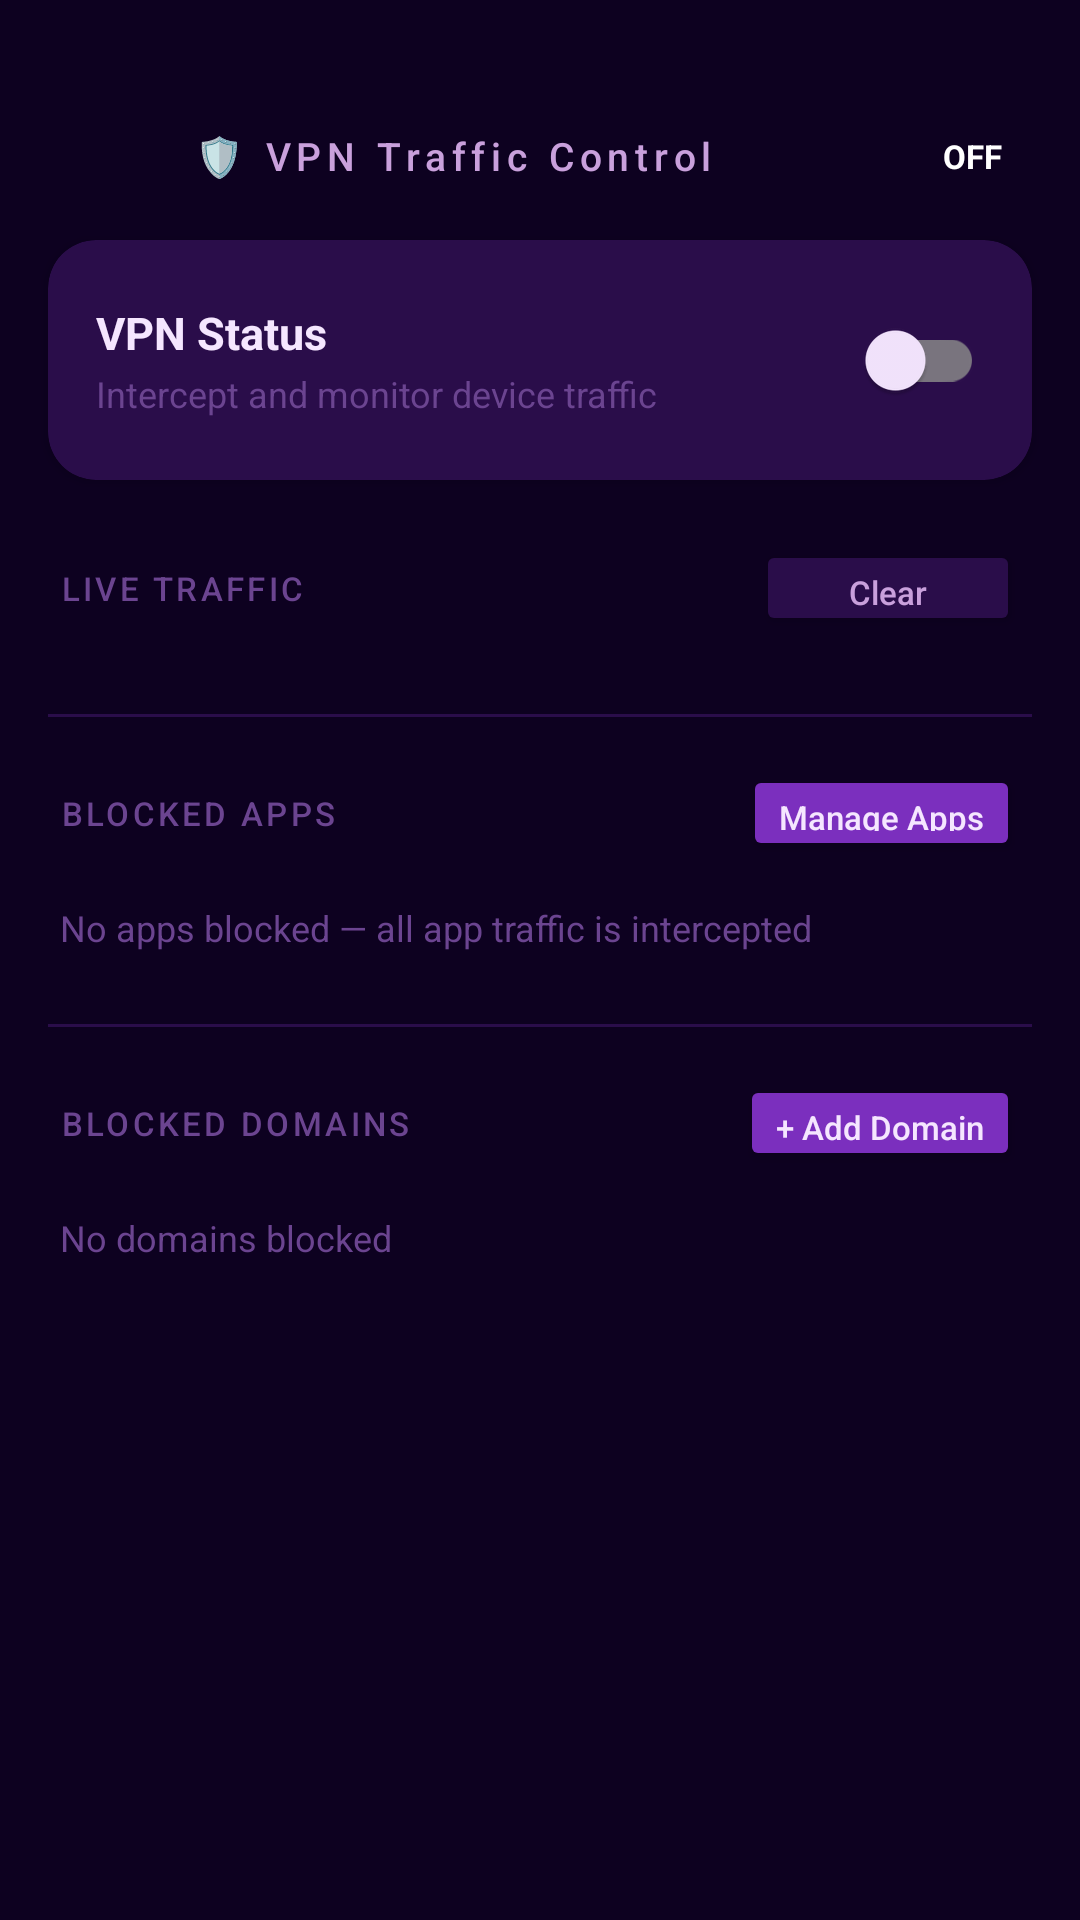

The Android layout XML behind this screen, and the referenced resources:
<!-- AndroidManifest.xml: application theme Theme.CDC -->
<!-- res/layout/fragment_admin_vpn.xml -->
<?xml version="1.0" encoding="utf-8"?>
<androidx.core.widget.NestedScrollView xmlns:android="http://schemas.android.com/apk/res/android"
    xmlns:app="http://schemas.android.com/apk/res-auto"
    android:layout_width="match_parent"
    android:layout_height="match_parent"
    android:background="@color/app_bg">

    <LinearLayout
        android:layout_width="match_parent"
        android:layout_height="wrap_content"
        android:orientation="vertical">

        
        <LinearLayout
            android:layout_width="match_parent"
            android:layout_height="wrap_content"
            android:orientation="horizontal"
            android:paddingHorizontal="16dp"
            android:paddingTop="32dp"
            android:paddingBottom="8dp"
            android:gravity="center_vertical">

            <ImageView
                android:id="@+id/vpn_back_button"
                android:layout_width="40dp"
                android:layout_height="40dp"
                android:padding="8dp"
                android:src="@drawable/ic_arrow_right"
                android:rotation="180"
                app:tint="@color/text_secondary"
                android:background="?attr/selectableItemBackgroundBorderless" />

            <TextView
                android:layout_width="0dp"
                android:layout_height="wrap_content"
                android:layout_weight="1"
                android:layout_marginStart="8dp"
                android:text="🛡️ VPN Traffic Control"
                android:textColor="@color/text_secondary"
                android:textSize="13sp"
                android:letterSpacing="0.15"
                android:fontFamily="sans-serif-medium" />

            <TextView
                android:id="@+id/vpn_status_badge"
                android:layout_width="wrap_content"
                android:layout_height="wrap_content"
                android:text="OFF"
                android:textColor="@android:color/white"
                android:textSize="11sp"
                android:textStyle="bold"
                android:paddingHorizontal="10dp"
                android:paddingVertical="4dp"
                android:background="@drawable/bg_badge_rounded" />

        </LinearLayout>

        
        <androidx.cardview.widget.CardView
            android:layout_width="match_parent"
            android:layout_height="wrap_content"
            android:layout_marginHorizontal="16dp"
            android:layout_marginBottom="20dp"
            app:cardBackgroundColor="@color/surface_variant"
            app:cardCornerRadius="16dp"
            app:cardElevation="2dp">

            <LinearLayout
                android:layout_width="match_parent"
                android:layout_height="wrap_content"
                android:orientation="horizontal"
                android:padding="16dp"
                android:gravity="center_vertical">

                <LinearLayout
                    android:layout_width="0dp"
                    android:layout_height="wrap_content"
                    android:layout_weight="1"
                    android:orientation="vertical">

                    <TextView
                        android:layout_width="wrap_content"
                        android:layout_height="wrap_content"
                        android:text="VPN Status"
                        android:textColor="@color/text_primary"
                        android:textSize="15sp"
                        android:textStyle="bold" />

                    <TextView
                        android:layout_width="wrap_content"
                        android:layout_height="wrap_content"
                        android:text="Intercept and monitor device traffic"
                        android:textColor="@color/text_hint"
                        android:textSize="12sp"
                        android:layout_marginTop="2dp" />

                </LinearLayout>

                <com.google.android.material.switchmaterial.SwitchMaterial
                    android:id="@+id/vpn_master_switch"
                    android:layout_width="wrap_content"
                    android:layout_height="wrap_content" />

            </LinearLayout>
        </androidx.cardview.widget.CardView>

        
        <LinearLayout
            android:layout_width="match_parent"
            android:layout_height="wrap_content"
            android:orientation="horizontal"
            android:paddingHorizontal="20dp"
            android:paddingBottom="10dp"
            android:gravity="center_vertical">

            <TextView
                android:layout_width="0dp"
                android:layout_height="wrap_content"
                android:layout_weight="1"
                android:text="LIVE TRAFFIC"
                android:textColor="@color/text_hint"
                android:textSize="11sp"
                android:letterSpacing="0.1"
                android:fontFamily="sans-serif-medium" />

            <Button
                android:id="@+id/vpn_clear_traffic_btn"
                android:layout_width="wrap_content"
                android:layout_height="32dp"
                android:text="Clear"
                android:textSize="11sp"
                android:textAllCaps="false"
                android:backgroundTint="@color/surface_variant"
                android:textColor="@color/text_secondary"
                android:paddingHorizontal="12dp" />

        </LinearLayout>

        <androidx.recyclerview.widget.RecyclerView
            android:id="@+id/vpn_traffic_rv"
            android:layout_width="match_parent"
            android:layout_height="wrap_content"
            android:maxHeight="400dp"
            android:paddingHorizontal="16dp"
            android:clipToPadding="false"
            android:nestedScrollingEnabled="false" />

        <TextView
            android:id="@+id/vpn_traffic_empty"
            android:layout_width="match_parent"
            android:layout_height="80dp"
            android:gravity="center"
            android:text="No traffic captured yet"
            android:textColor="@color/text_hint"
            android:textSize="13sp"
            android:visibility="gone" />

        
        <View
            android:layout_width="match_parent"
            android:layout_height="1dp"
            android:layout_marginHorizontal="16dp"
            android:layout_marginVertical="16dp"
            android:background="@color/divider" />

        <LinearLayout
            android:layout_width="match_parent"
            android:layout_height="wrap_content"
            android:orientation="horizontal"
            android:paddingHorizontal="20dp"
            android:paddingBottom="10dp"
            android:gravity="center_vertical">

            <TextView
                android:layout_width="0dp"
                android:layout_height="wrap_content"
                android:layout_weight="1"
                android:text="BLOCKED APPS"
                android:textColor="@color/text_hint"
                android:textSize="11sp"
                android:letterSpacing="0.1"
                android:fontFamily="sans-serif-medium" />

            <Button
                android:id="@+id/vpn_add_app_btn"
                android:layout_width="wrap_content"
                android:layout_height="32dp"
                android:text="Manage Apps"
                android:textSize="11sp"
                android:textAllCaps="false"
                android:backgroundTint="@color/primary"
                android:textColor="@color/on_primary"
                android:paddingHorizontal="12dp" />

        </LinearLayout>

        <com.google.android.material.chip.ChipGroup
            android:id="@+id/vpn_blocked_apps_chips"
            android:layout_width="match_parent"
            android:layout_height="wrap_content"
            android:paddingHorizontal="16dp"
            android:paddingBottom="4dp"
            app:chipSpacingVertical="6dp" />

        <TextView
            android:id="@+id/vpn_apps_empty"
            android:layout_width="match_parent"
            android:layout_height="wrap_content"
            android:paddingHorizontal="20dp"
            android:paddingBottom="8dp"
            android:text="No apps blocked — all app traffic is intercepted"
            android:textColor="@color/text_hint"
            android:textSize="12sp" />

        
        <View
            android:layout_width="match_parent"
            android:layout_height="1dp"
            android:layout_marginHorizontal="16dp"
            android:layout_marginVertical="16dp"
            android:background="@color/divider" />

        <LinearLayout
            android:layout_width="match_parent"
            android:layout_height="wrap_content"
            android:orientation="horizontal"
            android:paddingHorizontal="20dp"
            android:paddingBottom="10dp"
            android:gravity="center_vertical">

            <TextView
                android:layout_width="0dp"
                android:layout_height="wrap_content"
                android:layout_weight="1"
                android:text="BLOCKED DOMAINS"
                android:textColor="@color/text_hint"
                android:textSize="11sp"
                android:letterSpacing="0.1"
                android:fontFamily="sans-serif-medium" />

            <Button
                android:id="@+id/vpn_add_domain_btn"
                android:layout_width="wrap_content"
                android:layout_height="32dp"
                android:text="+ Add Domain"
                android:textSize="11sp"
                android:textAllCaps="false"
                android:backgroundTint="@color/primary"
                android:textColor="@color/on_primary"
                android:paddingHorizontal="12dp" />

        </LinearLayout>

        <com.google.android.material.chip.ChipGroup
            android:id="@+id/vpn_blocked_domains_chips"
            android:layout_width="match_parent"
            android:layout_height="wrap_content"
            android:paddingHorizontal="16dp"
            android:paddingBottom="4dp"
            app:chipSpacingVertical="6dp" />

        <TextView
            android:id="@+id/vpn_domains_empty"
            android:layout_width="match_parent"
            android:layout_height="wrap_content"
            android:paddingHorizontal="20dp"
            android:paddingBottom="24dp"
            android:text="No domains blocked"
            android:textColor="@color/text_hint"
            android:textSize="12sp" />

    </LinearLayout>
</androidx.core.widget.NestedScrollView>
<!-- resources referenced by this layout -->
<resources>
  <color name="app_bg">#0D0120</color>
  <color name="divider">#2A0D4A</color>
  <color name="on_primary">#F5E6FF</color>
  <color name="primary">#7B2FBE</color>
  <color name="surface_variant">#2A0D4A</color>
  <color name="text_hint">#6B4490</color>
  <color name="text_primary">#F5E6FF</color>
  <color name="text_secondary">#C9A0DC</color>
  <style name="Theme.CDC" parent="Base.Theme.CDC" />
  <style name="Base.Theme.CDC" parent="Theme.Material3.DayNight.NoActionBar">
          <item name="colorPrimary">@color/primary</item>
          <item name="colorOnPrimary">@color/on_primary</item>
          <item name="colorPrimaryContainer">@color/primary_container</item>
          <item name="colorOnPrimaryContainer">@color/text_primary</item>
          <item name="colorSurface">@color/surface</item>
          <item name="colorOnSurface">@color/text_primary</item>
          <item name="colorOnSurfaceVariant">@color/text_secondary</item>
          <item name="android:colorBackground">@color/app_bg</item>
          <item name="colorOnBackground">@color/text_primary</item>
          <item name="android:windowBackground">@color/app_bg</item>
          <item name="android:statusBarColor">@android:color/transparent</item>
          <item name="android:navigationBarColor">@color/nav_bg</item>
  
          
          <item name="materialAlertDialogTheme">@style/ThemeOverlay.CDC.MaterialAlertDialog</item>
      </style>
  <color name="primary_container">#2A0D4A</color>
  <color name="surface">#1A0533</color>
  <color name="nav_bg">#130328</color>
  <style name="ThemeOverlay.CDC.MaterialAlertDialog" parent="ThemeOverlay.Material3.MaterialAlertDialog">
          <item name="android:windowBackground">@color/app_bg</item>
          <item name="colorSurface">@color/app_bg</item>
          <item name="colorOnSurface">@color/text_primary</item>
          <item name="colorPrimary">@color/primary</item>
          <item name="android:textColorPrimary">@color/text_primary</item>
          <item name="android:textColorSecondary">@color/text_secondary</item>
          <item name="android:background">@color/app_bg</item>
      </style>
</resources>
